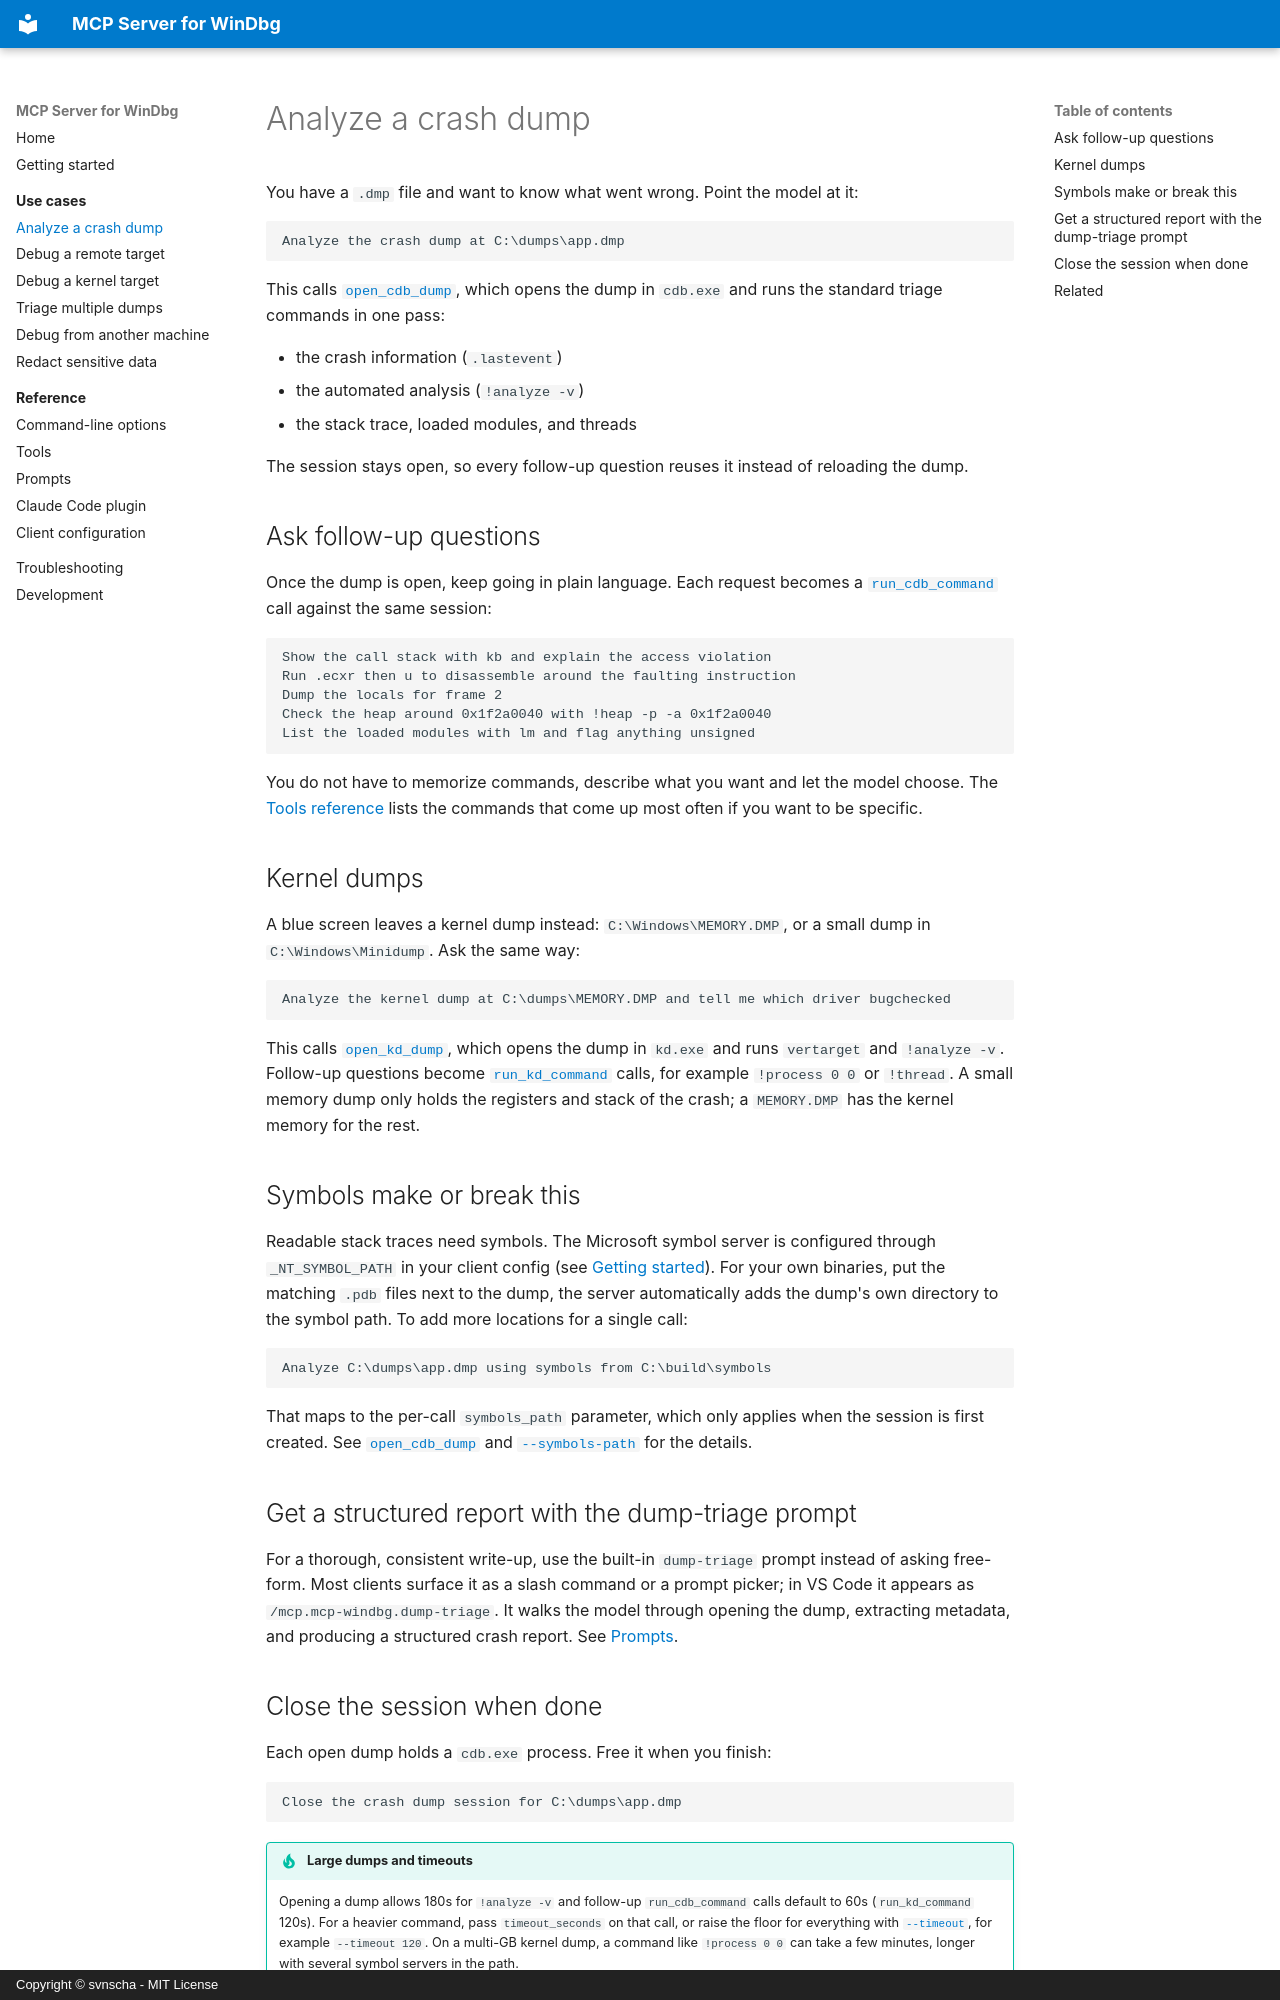

repository: svnscha/mcp-windbg · page: scenarios/crash-dump/index.html · generator: mkdocs · copyright: Copyright © svnscha - MIT License

# Analyze a crash dump

You have a `.dmp` file and want to know what went wrong. Point the model at it:

```text
Analyze the crash dump at C:\dumps\app.dmp
```

This calls [`open_cdb_dump`](../reference/tools.md#open_cdb_dump), which opens the dump
in `cdb.exe` and runs the standard triage commands in one pass:

- the crash information (`.lastevent`)
- the automated analysis (`!analyze -v`)
- the stack trace, loaded modules, and threads

The session stays open, so every follow-up question reuses it instead of reloading the dump.

## Ask follow-up questions

Once the dump is open, keep going in plain language. Each request becomes a
[`run_cdb_command`](../reference/tools.md#run_cdb_command) call against the same session:

```text
Show the call stack with kb and explain the access violation
Run .ecxr then u to disassemble around the faulting instruction
Dump the locals for frame 2
Check the heap around 0x1f2a0040 with !heap -p -a 0x1f2a0040
List the loaded modules with lm and flag anything unsigned
```

You do not have to memorize commands, describe what you want and let the model choose. The
[Tools reference](../reference/tools.md#common-windbg-commands) lists the commands that come
up most often if you want to be specific.

## Kernel dumps

A blue screen leaves a kernel dump instead: `C:\Windows\MEMORY.DMP`, or a small dump in
`C:\Windows\Minidump`. Ask the same way:

```text
Analyze the kernel dump at C:\dumps\MEMORY.DMP and tell me which driver bugchecked
```

This calls [`open_kd_dump`](../reference/tools.md#open_kd_dump), which opens the dump in
`kd.exe` and runs `vertarget` and `!analyze -v`. Follow-up questions become
[`run_kd_command`](../reference/tools.md#run_kd_command) calls, for example `!process 0 0` or
`!thread`. A small memory dump only holds the registers and stack of the crash; a
`MEMORY.DMP` has the kernel memory for the rest.

## Symbols make or break this

Readable stack traces need symbols. The Microsoft symbol server is configured through
`_NT_SYMBOL_PATH` in your client config (see [Getting started](../getting-started.md)). For
your own binaries, put the matching `.pdb` files next to the dump, the server automatically
adds the dump's own directory to the symbol path. To add more locations for a single call:

```text
Analyze C:\dumps\app.dmp using symbols from C:\build\symbols
```

That maps to the per-call `symbols_path` parameter, which only applies when the session is
first created. See [`open_cdb_dump`](../reference/tools.md#open_cdb_dump) and
[`--symbols-path`](../reference/cli.md#symbols-and-cdb) for the details.

## Get a structured report with the dump-triage prompt

For a thorough, consistent write-up, use the built-in `dump-triage` prompt instead of asking
free-form. Most clients surface it as a slash command or a prompt picker; in VS Code it appears
as `/mcp.mcp-windbg.dump-triage`. It walks the model through opening the dump, extracting
metadata, and producing a structured crash report. See [Prompts](../reference/prompts.md).
